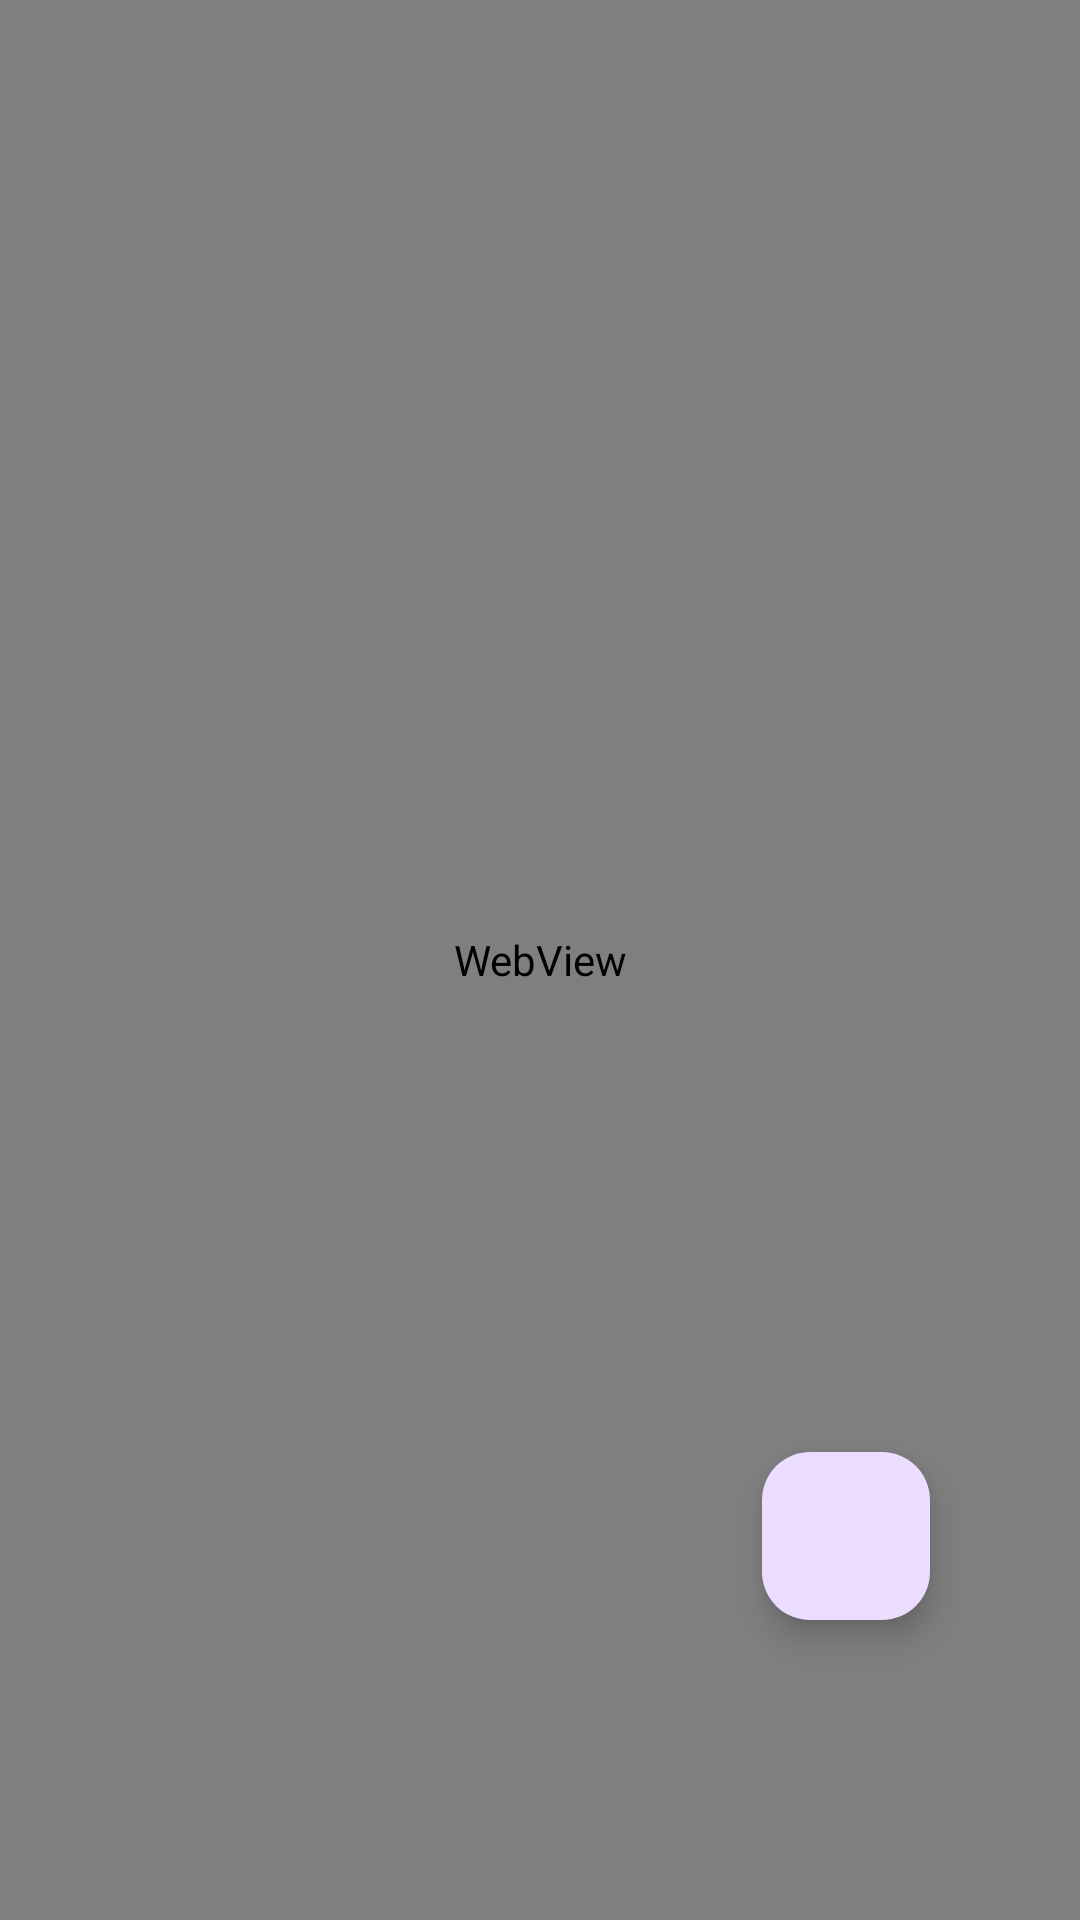

Produce the Android XML layout that renders to this screen, including the resource entries it uses.
<!-- AndroidManifest.xml: application theme Theme.News_App_Mvvm_Sec20 -->
<!-- res/layout/fragment_info.xml -->
<?xml version="1.0" encoding="utf-8"?>
<androidx.constraintlayout.widget.ConstraintLayout xmlns:android="http://schemas.android.com/apk/res/android"
    xmlns:app="http://schemas.android.com/apk/res-auto"
    xmlns:tools="http://schemas.android.com/tools"
    android:layout_width="match_parent"
    android:layout_height="match_parent"
    android:orientation="vertical"
    tools:context=".infoFragment">


    <com.google.android.material.floatingactionbutton.FloatingActionButton
        android:id="@+id/fab_save_Info"
        android:layout_width="wrap_content"
        android:layout_height="wrap_content"
        android:layout_marginEnd="50dp"
        android:layout_marginBottom="100dp"
        android:background="@drawable/baseline_save_24"
        android:clickable="true"
        android:src="@drawable/baseline_save_24"
        app:layout_constraintBottom_toBottomOf="parent"
        app:layout_constraintEnd_toEndOf="parent" />

    <WebView
        android:id="@+id/web_view_info"
        android:layout_width="0dp"
        android:layout_height="0dp"
        app:layout_constraintBottom_toBottomOf="parent"
        app:layout_constraintEnd_toEndOf="parent"
        app:layout_constraintStart_toStartOf="parent"
        app:layout_constraintTop_toTopOf="parent">

    </WebView>

</androidx.constraintlayout.widget.ConstraintLayout>
<!-- resources referenced by this layout -->
<resources>
  <style name="Theme.News_App_Mvvm_Sec20" parent="Base.Theme.News_App_Mvvm_Sec20" />
  <style name="Base.Theme.News_App_Mvvm_Sec20" parent="Theme.Material3.DayNight.NoActionBar">
          
          
      </style>
</resources>
